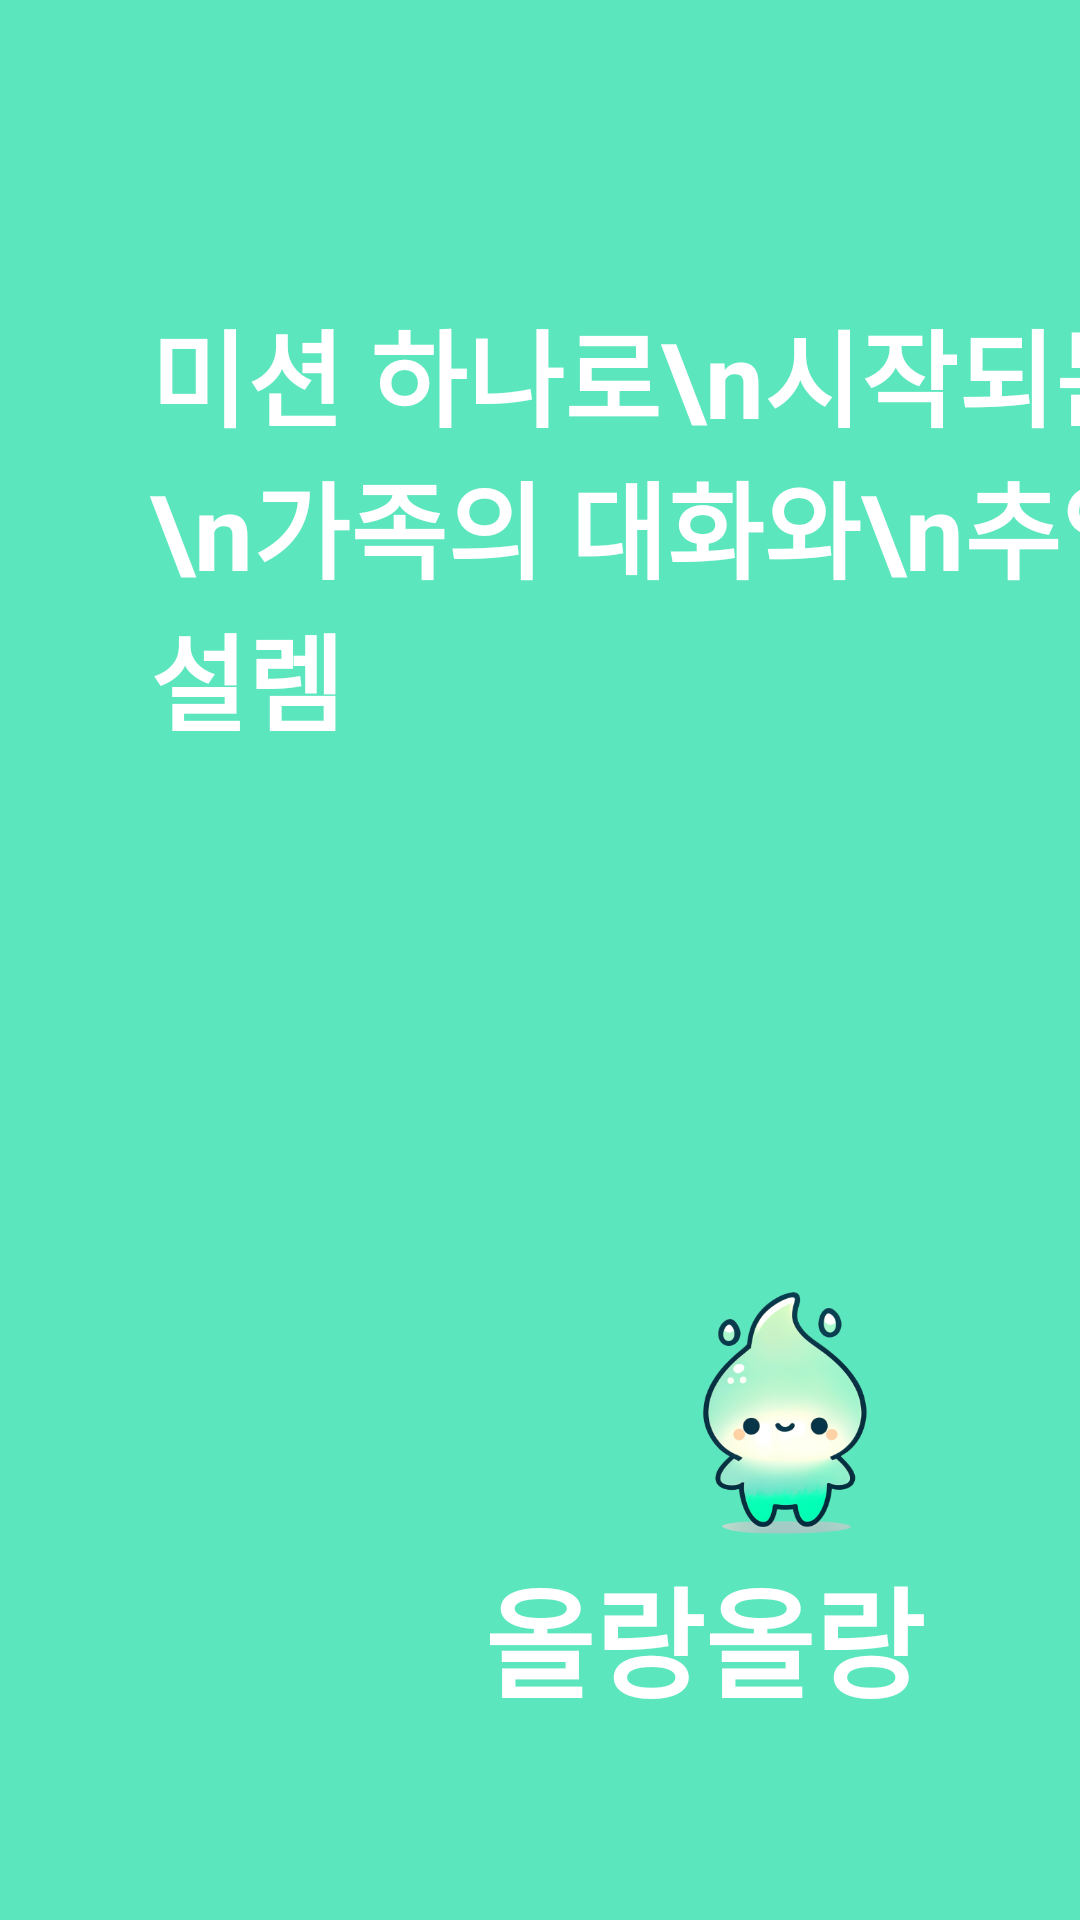

The Android layout XML behind this screen, and the referenced resources:
<!-- AndroidManifest.xml: application theme Theme.OLOL -->
<!-- res/layout/fragment_splash.xml -->
<?xml version="1.0" encoding="utf-8"?>
<androidx.constraintlayout.widget.ConstraintLayout xmlns:android="http://schemas.android.com/apk/res/android"
    xmlns:app="http://schemas.android.com/apk/res-auto"
    xmlns:tools="http://schemas.android.com/tools"
    android:layout_width="match_parent"
    android:layout_height="match_parent"
    android:background="@color/mainColor"
    tools:context=".presentation.ui.login.SplashFragment" >

    <TextView
        android:id="@+id/textView"
        android:layout_width="wrap_content"
        android:layout_height="wrap_content"
        android:layout_marginLeft="50dp"
        android:layout_marginTop="99dp"
        android:text="미션 하나로\n시작되는\n가족의 대화와\n추억, 설렘"
        android:textColor="@color/white"
        android:textSize="35sp"
        android:textStyle="bold"
        app:layout_constraintEnd_toEndOf="parent"
        app:layout_constraintHorizontal_bias="0.0"
        app:layout_constraintStart_toStartOf="parent"
        app:layout_constraintTop_toTopOf="parent" />

    <ImageView
        android:id="@+id/imageView"
        android:layout_width="95dp"
        android:layout_height="95dp"
        android:src="@drawable/main_character"
        app:layout_constraintBottom_toTopOf="@+id/textView2"
        app:layout_constraintEnd_toEndOf="@+id/textView2" />

    <TextView
        android:id="@+id/textView2"
        android:layout_width="wrap_content"
        android:layout_height="wrap_content"
        android:layout_marginEnd="52dp"
        android:layout_marginBottom="65dp"
        android:text="올랑올랑"
        android:textSize="40sp"
        android:textStyle="bold"
        android:textColor="@color/white"
        app:layout_constraintBottom_toBottomOf="parent"
        app:layout_constraintEnd_toEndOf="parent" />
</androidx.constraintlayout.widget.ConstraintLayout>
<!-- resources referenced by this layout -->
<resources>
  <color name="mainColor">#5BE6BE</color>
  <color name="white">#FFFFFF</color>
  <!-- drawable main_character: png bitmap (drawable, 91953 bytes) -->
  <style name="Theme.OLOL" parent="android:Theme.Material.Light.NoActionBar" />
</resources>
